Photos from the image-classification dataset "road_objects" in the GitHub repository MingziFu9/cv-textbook. Its 5 classes are: car, cyclist, pedestrian, truck, van.

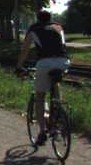
Label: cyclist

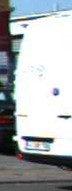
Label: van

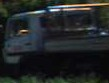
Label: truck

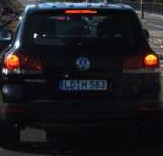
Label: car

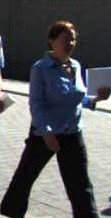
Label: pedestrian

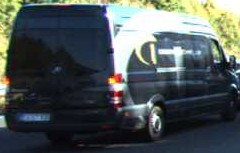
Label: van
